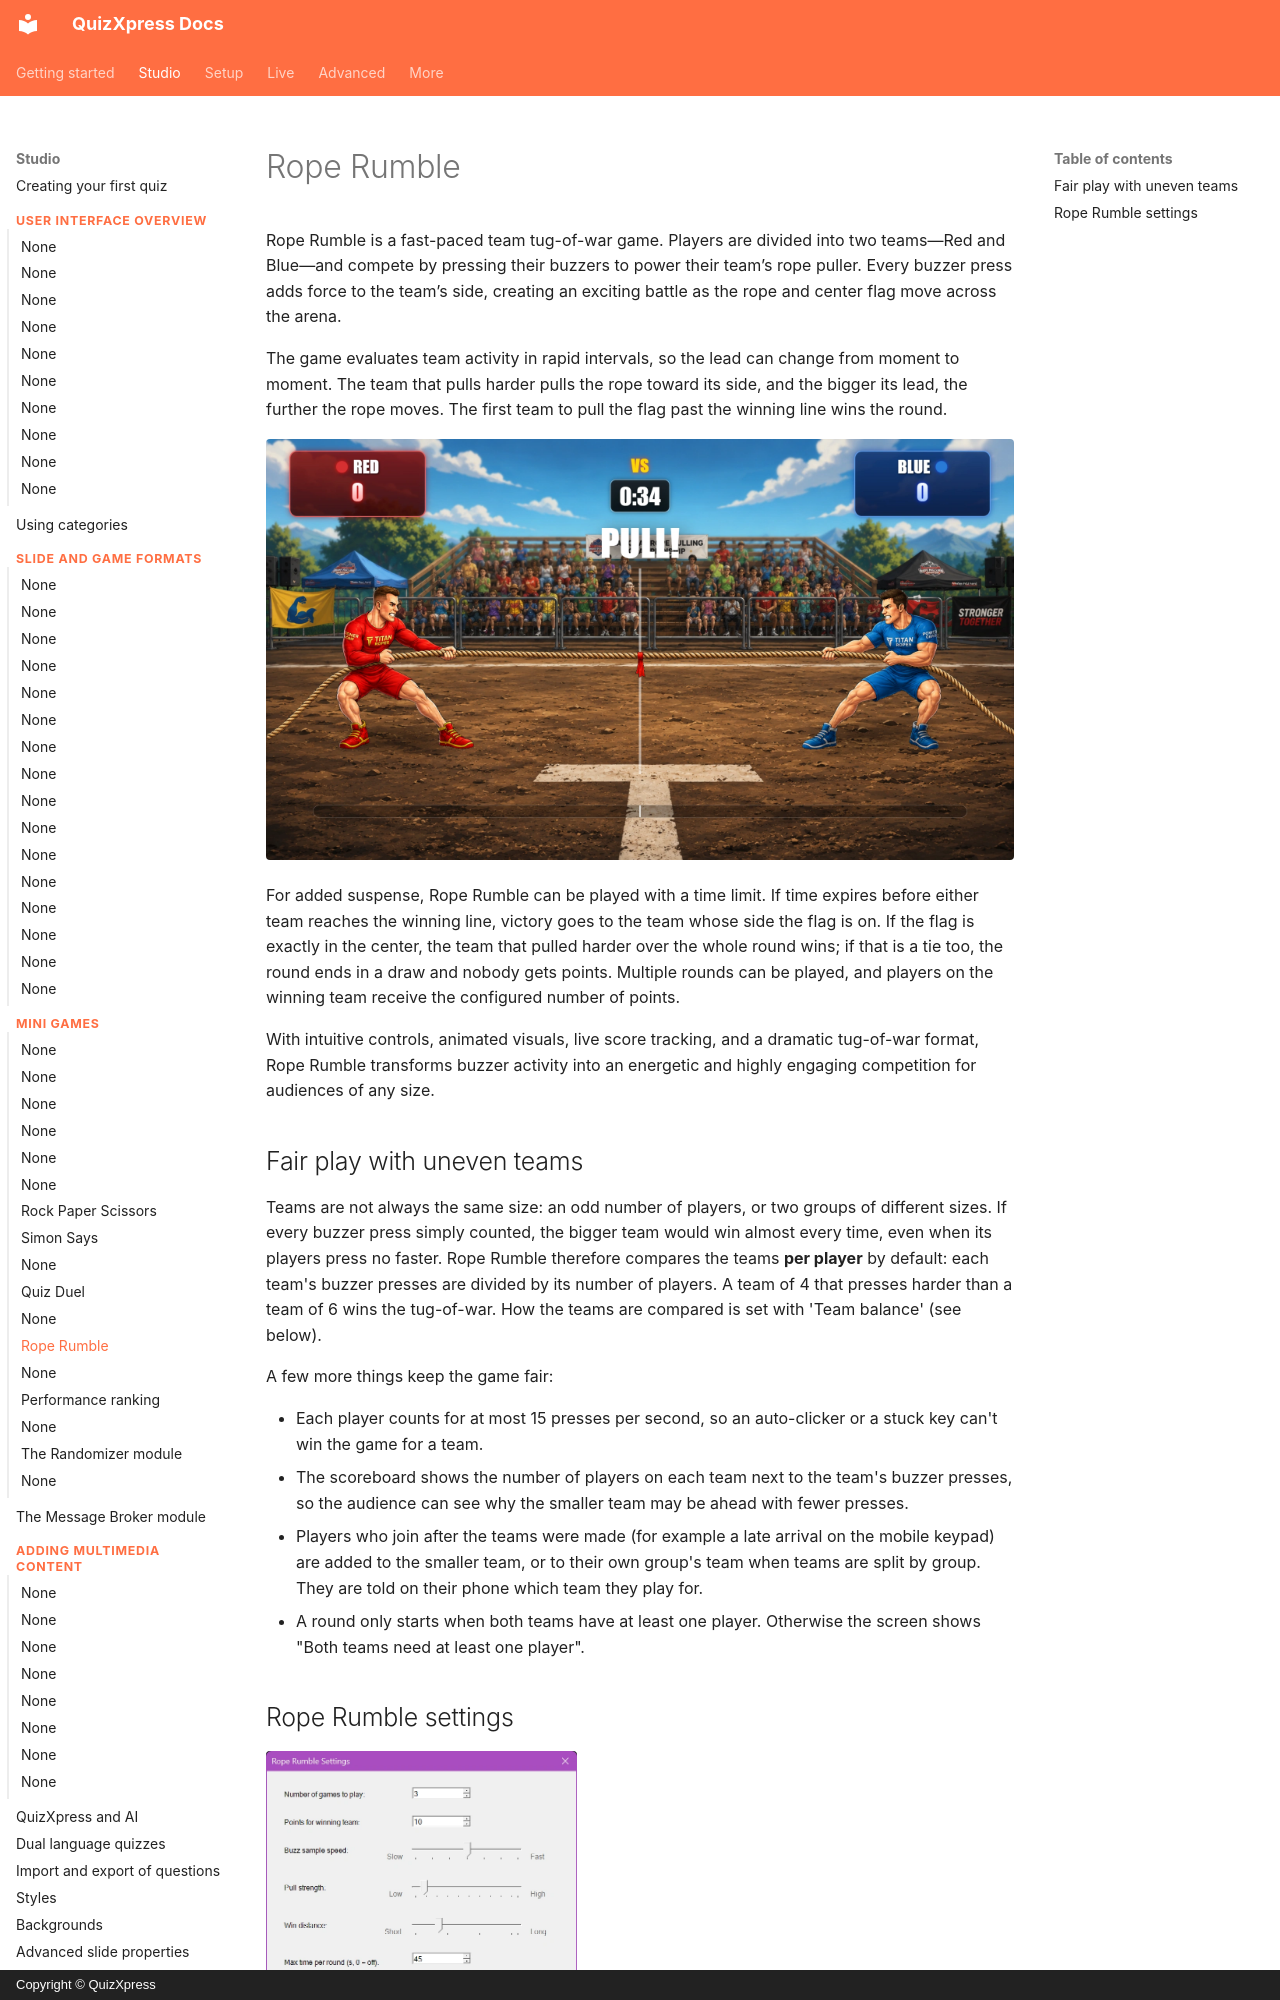

repository: gameshowcrew/quizxpress-docs · page: studio/mini-games/rope-rumble/index.html · generator: mkdocs · copyright: Copyright © QuizXpress

# Rope Rumble

Rope Rumble is a fast-paced team tug-of-war game. Players are divided into two teams—Red and Blue—and compete by pressing their buzzers to power their team’s rope puller. Every buzzer press adds force to the team’s side, creating an exciting battle as the rope and center flag move across the arena.

The game evaluates team activity in rapid intervals, so the lead can change from moment to moment. The team that pulls harder pulls the rope toward its side, and the bigger its lead, the further the rope moves. The first team to pull the flag past the winning line wins the round.

![](../../assets/images/image168.webp){ loading=lazy }

For added suspense, Rope Rumble can be played with a time limit. If time expires before either team reaches the winning line, victory goes to the team whose side the flag is on. If the flag is exactly in the center, the team that pulled harder over the whole round wins; if that is a tie too, the round ends in a draw and nobody gets points. Multiple rounds can be played, and players on the winning team receive the configured number of points.

With intuitive controls, animated visuals, live score tracking, and a dramatic tug-of-war format, Rope Rumble transforms buzzer activity into an energetic and highly engaging competition for audiences of any size.

## Fair play with uneven teams

Teams are not always the same size: an odd number of players, or two groups of different sizes. If every buzzer press simply counted, the bigger team would win almost every time, even when its players press no faster. Rope Rumble therefore compares the teams **per player** by default: each team's buzzer presses are divided by its number of players. A team of 4 that presses harder than a team of 6 wins the tug-of-war. How the teams are compared is set with 'Team balance' (see below).

A few more things keep the game fair:

- Each player counts for at most 15 presses per second, so an auto-clicker or a stuck key can't win the game for a team.
- The scoreboard shows the number of players on each team next to the team's buzzer presses, so the audience can see why the smaller team may be ahead with fewer presses.
- Players who join after the teams were made (for example a late arrival on the mobile keypad) are added to the smaller team, or to their own group's team when teams are split by group. They are told on their phone which team they play for.
- A round only starts when both teams have at least one player. Otherwise the screen shows "Both teams need at least one player".
